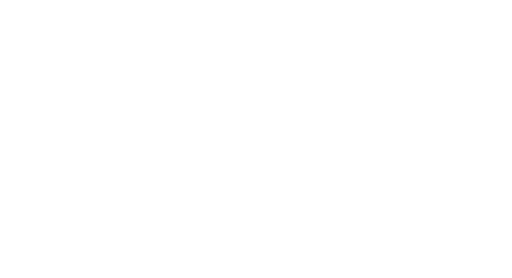
t = 0.00 s
t = 0.60 s: frame unchanged from t = 0.00 s, image omitted
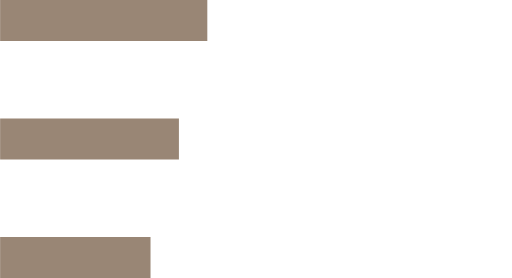
t = 1.05 s
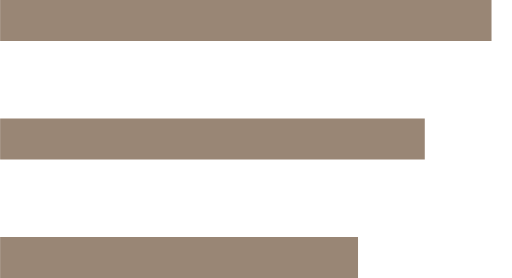
t = 1.55 s
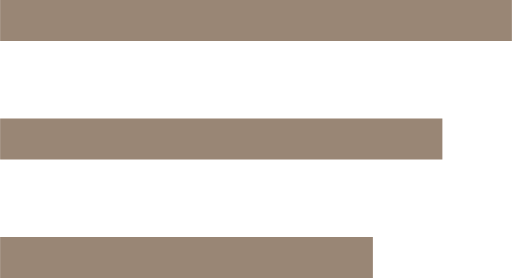
t = 2.05 s
t = 2.55 s: frame unchanged from t = 2.05 s, image omitted

The animated SVG that drew these frames (rendered in a browser with its animation timeline set to each time). Animation: 5 CSS @keyframes rules; one cycle of 3.20 s, repeats indefinitely.

<!--?xml version="1.0" encoding="utf-8"?-->
<!-- Generator: Adobe Illustrator 22.1.0, SVG Export Plug-In . SVG Version: 6.00 Build 0)  -->
<svg version="1.1" id="facbc781-1096-42d7-aa63-7e37b4a581c3" xmlns="http://www.w3.org/2000/svg" xmlns:xlink="http://www.w3.org/1999/xlink" x="0px" y="0px" viewBox="0 0 162 88" style="" xml:space="preserve">
<style type="text/css">
	.st0{fill:none;stroke:#998675;stroke-width:13;stroke-miterlimit:10;}
</style>
<title>hamburger</title>
<path class="st0 OmjeGJdw_0" d="M0,44L140,44"></path>
<path class="st0 OmjeGJdw_1" d="M0,6.5L162,6.5"></path>
<path class="st0 OmjeGJdw_2" d="M0,81.5L118,81.5"></path>
<style data-made-with="vivus-instant">.OmjeGJdw_0{stroke-dasharray:140 142;stroke-dashoffset:141;animation:OmjeGJdw_draw_0 3200ms ease 0ms infinite,OmjeGJdw_fade 3200ms linear 0ms infinite;}.OmjeGJdw_1{stroke-dasharray:162 164;stroke-dashoffset:163;animation:OmjeGJdw_draw_1 3200ms ease 0ms infinite,OmjeGJdw_fade 3200ms linear 0ms infinite;}.OmjeGJdw_2{stroke-dasharray:118 120;stroke-dashoffset:119;animation:OmjeGJdw_draw_2 3200ms ease 0ms infinite,OmjeGJdw_fade 3200ms linear 0ms infinite;}@keyframes OmjeGJdw_draw{100%{stroke-dashoffset:0;}}@keyframes OmjeGJdw_fade{0%{stroke-opacity:1;}87.5%{stroke-opacity:1;}100%{stroke-opacity:0;}}@keyframes OmjeGJdw_draw_0{25%{stroke-dashoffset: 141}56.25%{ stroke-dashoffset: 0;}100%{ stroke-dashoffset: 0;}}@keyframes OmjeGJdw_draw_1{25%{stroke-dashoffset: 163}56.25%{ stroke-dashoffset: 0;}100%{ stroke-dashoffset: 0;}}@keyframes OmjeGJdw_draw_2{25%{stroke-dashoffset: 119}56.25%{ stroke-dashoffset: 0;}100%{ stroke-dashoffset: 0;}}</style></svg>
